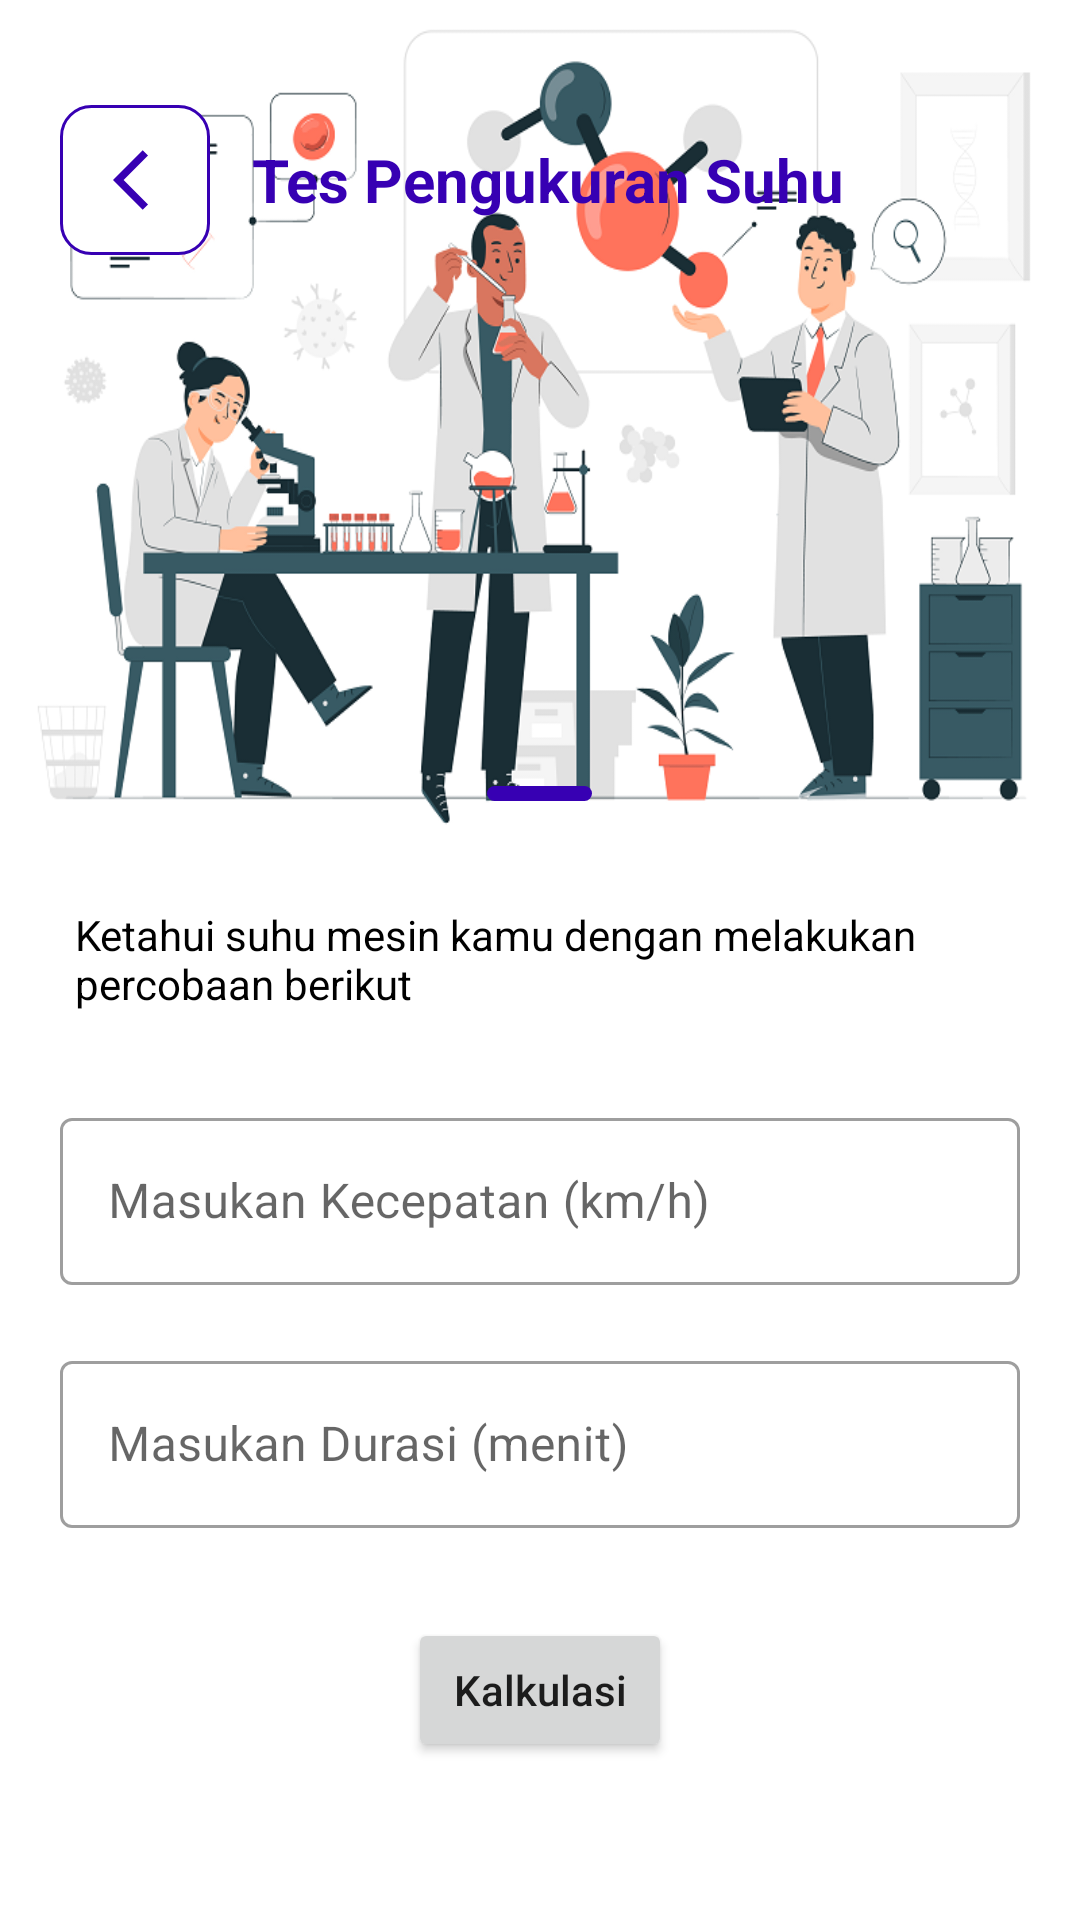

Produce the Android XML layout that renders to this screen, including the resource entries it uses.
<!-- AndroidManifest.xml: application theme Theme.Enginemeter -->
<!-- res/layout/activity_test.xml -->
<?xml version="1.0" encoding="utf-8"?>
<RelativeLayout xmlns:android="http://schemas.android.com/apk/res/android"
    xmlns:app="http://schemas.android.com/apk/res-auto"
    android:layout_width="match_parent"
    android:layout_height="match_parent"
    android:background="@android:color/white">

    <ImageView
        android:id="@+id/imageGunung"
        android:layout_width="match_parent"
        android:layout_height="280dp"
        android:adjustViewBounds="true"
        android:scaleType="fitXY"
        android:src="@drawable/bg_percobaan"/>

    <LinearLayout
        android:layout_width="match_parent"
        android:layout_height="wrap_content"
        android:orientation="horizontal"
        android:layout_marginStart="20sp"
        android:layout_marginTop="35dp">

        <androidx.appcompat.widget.Toolbar
            android:id="@+id/toolbar"
            android:layout_width="50dp"
            android:layout_height="50dp"
            android:background="@drawable/bg_rounded"
            android:paddingStart="10dp"
            android:paddingEnd="1dp"
            app:navigationIcon="@drawable/ic_back" />

        <TextView
            android:layout_width="wrap_content"
            android:layout_height="wrap_content"
            android:text="Tes Pengukuran Suhu"
            android:textSize="20sp"
            android:textStyle="bold"
            android:layout_gravity="center"
            android:textColor="@color/purple_700"
            android:layout_marginStart="14dp"/>

    </LinearLayout>

    <androidx.core.widget.NestedScrollView
        android:layout_width="match_parent"
        android:layout_height="wrap_content"
        android:layout_marginTop="250dp"
        android:background="@drawable/bg_half_rounded">

        <LinearLayout
            android:layout_width="match_parent"
            android:layout_height="match_parent"
            android:orientation="vertical">

            <RelativeLayout
                android:layout_width="match_parent"
                android:layout_height="32dp">

                <View
                    android:layout_width="35dp"
                    android:layout_height="5dp"
                    android:layout_centerHorizontal="true"
                    android:layout_marginTop="12dp"
                    android:background="@drawable/bg_shape" />

            </RelativeLayout>

            <LinearLayout
                android:layout_width="match_parent"
                android:layout_height="wrap_content"
                android:orientation="horizontal"
                android:layout_marginHorizontal="25dp">

                <TextView
                    android:layout_width="wrap_content"
                    android:layout_height="wrap_content"
                    android:textColor="@color/black"
                    android:text="@string/text_tes"
                    android:layout_marginVertical="20dp"/>

            </LinearLayout>

            <com.google.android.material.textfield.TextInputLayout
                android:layout_width="match_parent"
                android:layout_height="wrap_content"
                android:layout_marginHorizontal="20dp"
                android:layout_marginVertical="10dp"
                style="@style/Widget.MaterialComponents.TextInputLayout.OutlinedBox">

                <com.google.android.material.textfield.TextInputEditText
                    android:id="@+id/etKecepatan"
                    android:layout_width="match_parent"
                    android:layout_height="wrap_content"
                    android:inputType="number"
                    android:hint="Masukan Kecepatan (km/h)"/>

            </com.google.android.material.textfield.TextInputLayout>

            <com.google.android.material.textfield.TextInputLayout
                android:layout_width="match_parent"
                android:layout_height="wrap_content"
                android:layout_marginHorizontal="20dp"
                android:layout_marginVertical="10dp"
                style="@style/Widget.MaterialComponents.TextInputLayout.OutlinedBox">

                <com.google.android.material.textfield.TextInputEditText
                    android:id="@+id/etDurasi"
                    android:layout_width="match_parent"
                    android:layout_height="wrap_content"
                    android:inputType="number"
                    android:hint="Masukan Durasi (menit)"/>

            </com.google.android.material.textfield.TextInputLayout>

            <Button
                android:id="@+id/btnCalculate"
                android:layout_width="wrap_content"
                android:layout_height="wrap_content"
                android:layout_gravity="center"
                android:text="Kalkulasi"
                android:textAllCaps="false"
                android:layout_marginTop="20dp"
                app:icon="@drawable/ic_calculate"/>

        </LinearLayout>

    </androidx.core.widget.NestedScrollView>

</RelativeLayout>
<!-- resources referenced by this layout -->
<resources>
  <!-- drawable bg_percobaan: png bitmap (drawable, 130917 bytes) -->
  <!-- drawable bg_rounded (drawable) -->
  <?xml version="1.0" encoding="utf-8"?>
  <shape xmlns:android="http://schemas.android.com/apk/res/android">
      <corners android:radius="10dp" />
      <solid android:color="@android:color/white" />
      <stroke android:color="@color/purple_700"
          android:width="1dp"/>
  </shape>
  <!-- drawable bg_shape (drawable) -->
  <?xml version="1.0" encoding="utf-8"?>
  <shape xmlns:android="http://schemas.android.com/apk/res/android">
      <solid android:color="@color/purple_700"/>
      <corners android:radius="300dp"/>
  </shape>
  <!-- drawable ic_back (drawable) -->
  <?xml version="1.0" encoding="utf-8"?>
  <vector xmlns:android="http://schemas.android.com/apk/res/android"
      android:width="24dp"
      android:height="24dp"
      android:tint="@color/purple_700"
      android:viewportWidth="24"
      android:viewportHeight="24">
      <path
          android:fillColor="@android:color/black"
          android:pathData="M11.67,3.87L9.9,2.1 0,12l9.9,9.9 1.77,-1.77L3.54,12z" />
  </vector>
  <!-- drawable ic_calculate (drawable) -->
  <vector android:height="24dp" android:tint="#FFFFFF"
      android:viewportHeight="24" android:viewportWidth="24"
      android:width="24dp" xmlns:android="http://schemas.android.com/apk/res/android">
      <path android:fillColor="@android:color/white" android:pathData="M19,3H5C3.9,3 3,3.9 3,5v14c0,1.1 0.9,2 2,2h14c1.1,0 2,-0.9 2,-2V5C21,3.9 20.1,3 19,3zM13.56,6.53L13.56,6.53c0.29,-0.29 0.77,-0.29 1.06,0l0.88,0.88l0.88,-0.88c0.29,-0.29 0.77,-0.29 1.06,0l0,0c0.29,0.29 0.29,0.77 0,1.06l-0.88,0.88l0.88,0.88c0.29,0.29 0.29,0.77 0,1.06v0c-0.29,0.29 -0.77,0.29 -1.06,0L15.5,9.54l-0.88,0.88c-0.29,0.29 -0.77,0.29 -1.06,0l0,0c-0.29,-0.29 -0.29,-0.77 0,-1.06l0.88,-0.88l-0.88,-0.88C13.26,7.3 13.26,6.82 13.56,6.53zM7,7.72h3.5c0.41,0 0.75,0.34 0.75,0.75v0c0,0.41 -0.34,0.75 -0.75,0.75H7c-0.41,0 -0.75,-0.34 -0.75,-0.75v0C6.25,8.06 6.59,7.72 7,7.72zM10.75,16H9.5v1.25C9.5,17.66 9.16,18 8.75,18h0C8.34,18 8,17.66 8,17.25V16H6.75C6.34,16 6,15.66 6,15.25v0c0,-0.41 0.34,-0.75 0.75,-0.75H8v-1.25c0,-0.41 0.34,-0.75 0.75,-0.75h0c0.41,0 0.75,0.34 0.75,0.75v1.25h1.25c0.41,0 0.75,0.34 0.75,0.75v0C11.5,15.66 11.16,16 10.75,16zM17.25,17.25h-3.5c-0.41,0 -0.75,-0.34 -0.75,-0.75l0,0c0,-0.41 0.34,-0.75 0.75,-0.75h3.5c0.41,0 0.75,0.34 0.75,0.75l0,0C18,16.91 17.66,17.25 17.25,17.25zM17.25,14.75h-3.5C13.34,14.75 13,14.41 13,14v0c0,-0.41 0.34,-0.75 0.75,-0.75h3.5c0.41,0 0.75,0.34 0.75,0.75v0C18,14.41 17.66,14.75 17.25,14.75z"/>
  </vector>
  <string name="text_tes">Ketahui suhu mesin kamu dengan melakukan percobaan berikut</string>
  <style name="Theme.Enginemeter" parent="Theme.MaterialComponents.DayNight.NoActionBar">
          
          <item name="colorPrimary">@color/purple_500</item>
          <item name="colorPrimaryVariant">@color/purple_700</item>
          <item name="colorOnPrimary">@color/white</item>
          
          <item name="colorSecondary">@color/teal_200</item>
          <item name="colorSecondaryVariant">@color/teal_700</item>
          <item name="colorOnSecondary">@color/black</item>
          
          <item name="android:statusBarColor" tools:targetApi="l">?attr/colorPrimaryVariant</item>
          
      </style>
  <!-- not gathered from this repository: default colours our renderer supplied (Android Studio template values) -->
  <color name="purple_500">#FF6200EE</color>
  <color name="purple_700">#FF3700B3</color>
  <color name="teal_200">#FF03DAC5</color>
  <color name="teal_700">#FF018786</color>
  <color name="black">#FF000000</color>
  <color name="white">#FFFFFFFF</color>
</resources>
